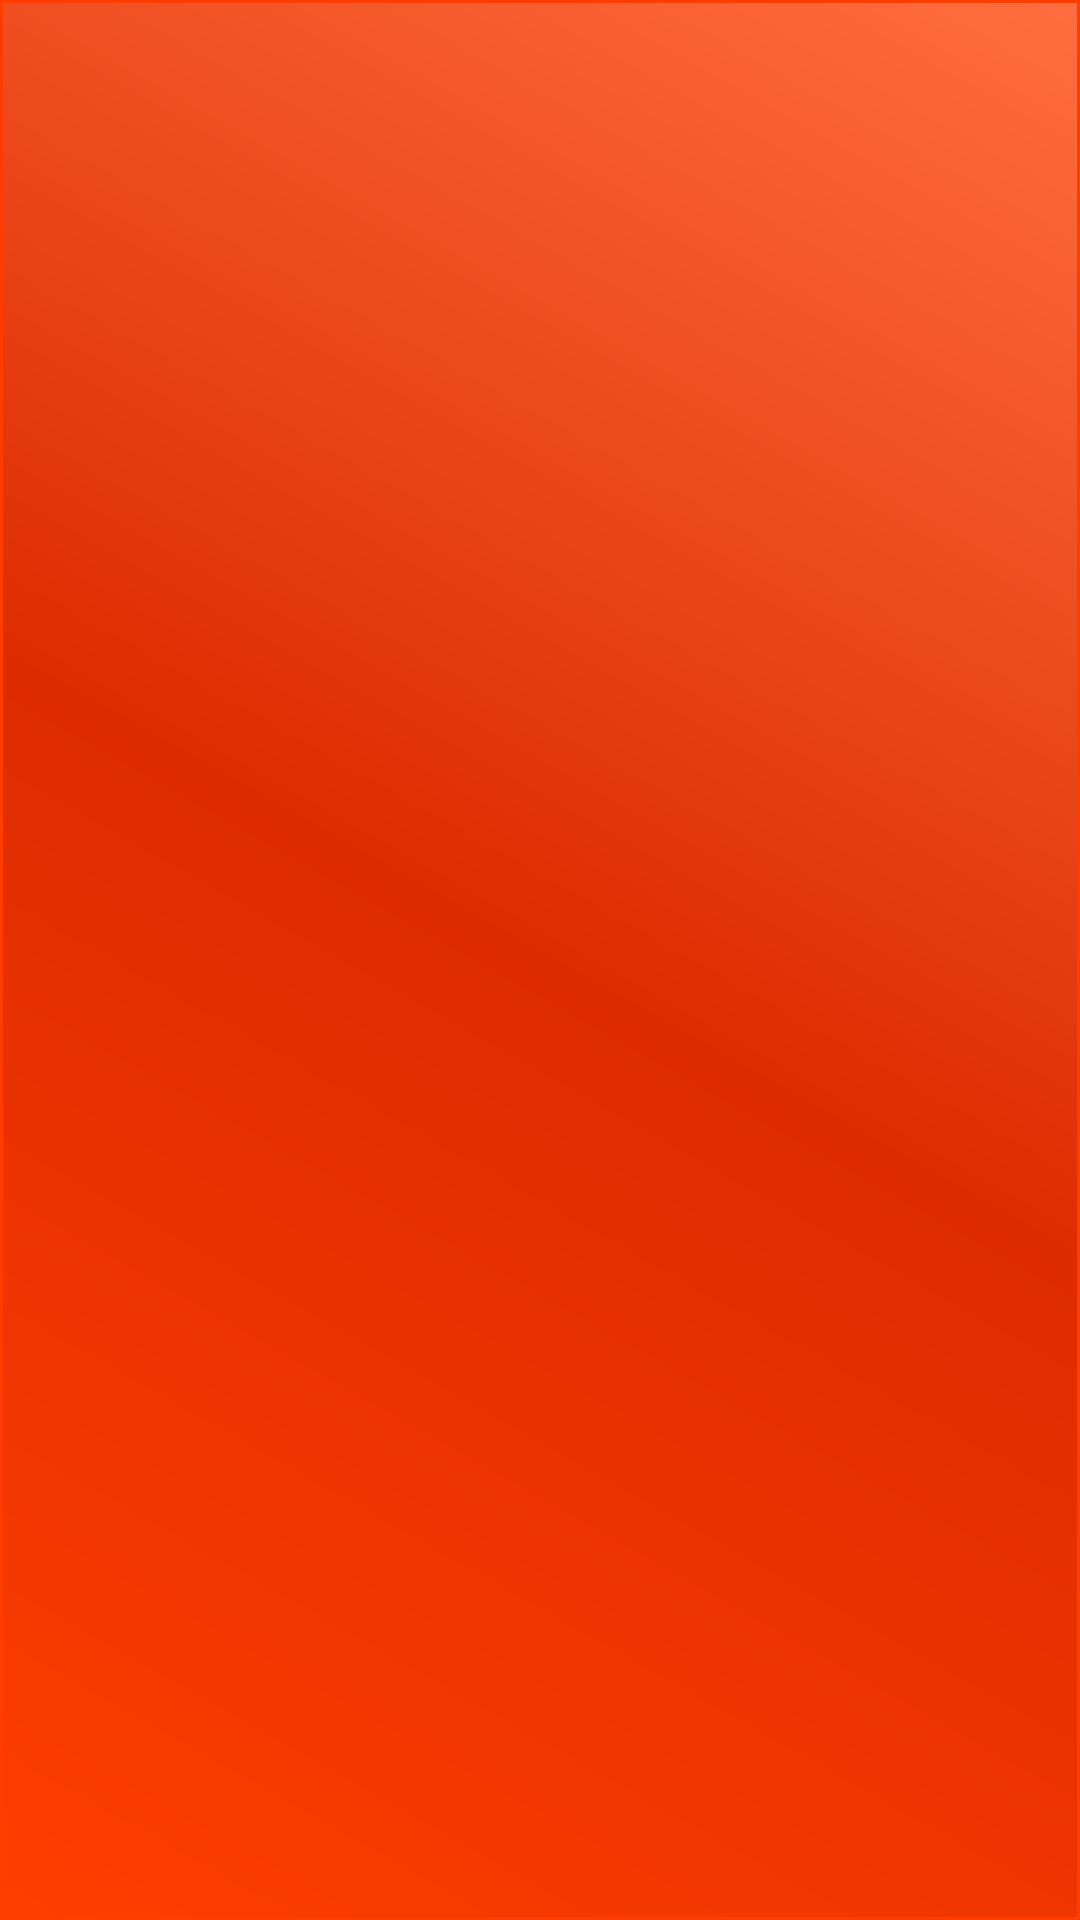

Produce the Android XML layout that renders to this screen, including the resource entries it uses.
<!-- AndroidManifest.xml: application theme Theme.AllQuiz -->
<!-- res/layout/activity_see_language.xml -->
<?xml version="1.0" encoding="utf-8"?>
<LinearLayout xmlns:android="http://schemas.android.com/apk/res/android"
    xmlns:app="http://schemas.android.com/apk/res-auto"
    xmlns:tools="http://schemas.android.com/tools"
    android:id="@+id/seeLangLayout"
    android:layout_width="match_parent"
    android:layout_height="match_parent"
    android:background="@drawable/lang_bg"
    android:orientation="vertical"
    tools:context=".Activities.SeeLanguage">

    <androidx.recyclerview.widget.RecyclerView
        android:id="@+id/seeLangRec"
        android:layout_width="match_parent"
        android:layout_height="wrap_content"
        android:layout_marginLeft="15dp"
        android:layout_marginRight="15dp" />

</LinearLayout>
<!-- resources referenced by this layout -->
<resources>
  <!-- drawable lang_bg (drawable) -->
  <?xml version="1.0" encoding="utf-8"?>
  <shape xmlns:android="http://schemas.android.com/apk/res/android">
  
      <gradient
          android:startColor="#FF3D00"
          android:centerColor="#DD2C00"
          android:endColor="#FF6E40"
          android:angle="45"
          android:gradientRadius="@dimen/cardview_compat_inset_shadow"
          />
      <stroke
          android:width="1dp"
          android:color="#FF3D00"/>
  </shape>
  <style name="Theme.AllQuiz" parent="Theme.MaterialComponents.DayNight.DarkActionBar">
          
          <item name="colorPrimary">@color/purple_500</item>
          <item name="colorPrimaryVariant">#D15F02</item>
          <item name="colorOnPrimary">@color/white</item>
          
          <item name="colorSecondary">@color/teal_200</item>
          <item name="colorSecondaryVariant">@color/teal_700</item>
          <item name="colorOnSecondary">@color/black</item>
          
          <item name="android:statusBarColor" tools:targetApi="l">?attr/colorPrimaryVariant</item>
          
      </style>
  <!-- not gathered from this repository: default colours our renderer supplied (Android Studio template values) -->
  <color name="purple_500">#FF6200EE</color>
  <color name="teal_200">#FF03DAC5</color>
  <color name="teal_700">#FF018786</color>
  <color name="black">#FF000000</color>
  <color name="white">#FFFFFFFF</color>
</resources>
